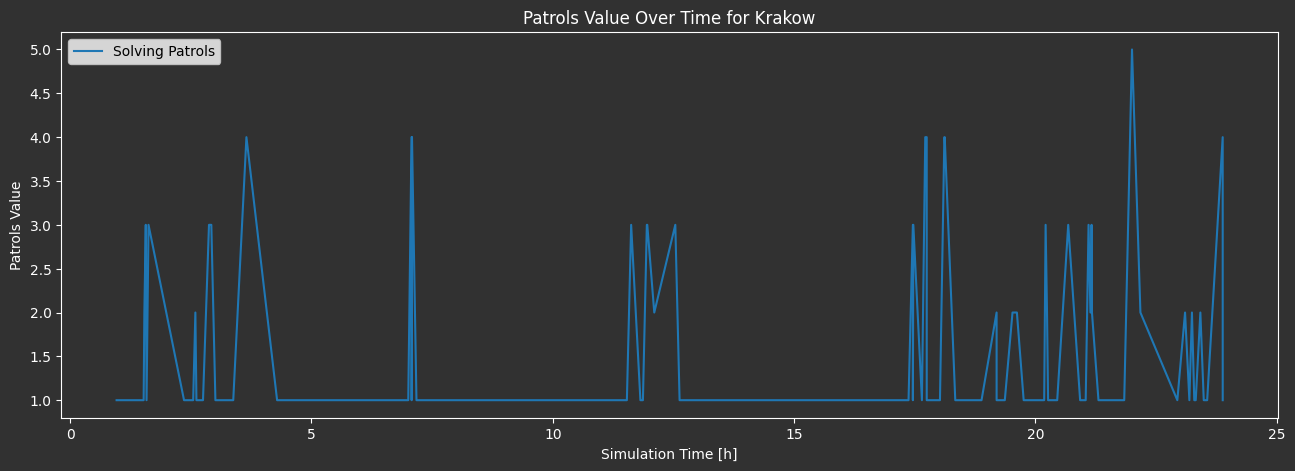

Data behind this chart, as committed beside it:
simulationTime[s], firingID, districtName, districtSafetyLevel, generallyRequiredPatrols, solvingPatrols, reachingPatrols(including 'called'), calledPatrols, totalDistanceOfCalledPatrols, isNight, City, simulationTime[h]
3463, 4b1dc596-ef3f-4983-ad3f-8b7da6d49c0d, Zwierzyniec, RatherSafe, 4, 1, 1, 1, 2.325, 0, Krakow, 0.9619
3496, 4b1dc596-ef3f-4983-ad3f-8b7da6d49c0d, Zwierzyniec, RatherSafe, 4, 1, 2, 1, 3.522, 0, Krakow, 0.9711
3571, 4b1dc596-ef3f-4983-ad3f-8b7da6d49c0d, Zwierzyniec, RatherSafe, 4, 1, 3, 1, 2.823, 0, Krakow, 0.9919
3642, ed943c42-b4f3-4308-86f3-3648664800e9, Czyżyny, RatherSafe, 2, 1, 1, 1, 1.419, 0, Krakow, 1.012
3825, 299c1bda-f826-4eb2-a164-b1fe1288cf52, Stare Miasto, NotSafe, 3, 1, 4, 4, 2.717, 0, Krakow, 1.062
4239, 37f2afe0-8c61-4691-b8c5-a3d18a1c03dc, Grzegórzki, RatherSafe, 2, 1, 3, 3, 4.821, 0, Krakow, 1.177
5110, 9937e199-8a6c-4fe5-b9ad-a671530ed336, Zwierzyniec, RatherSafe, 4, 1, 1, 1, 1.132, 0, Krakow, 1.419
5167, 9937e199-8a6c-4fe5-b9ad-a671530ed336, Zwierzyniec, RatherSafe, 4, 1, 2, 1, 2.226, 0, Krakow, 1.435
5350, b1539c76-0225-4bac-a426-2938f2fc3a62, Dębniki, NotSafe, 6, 1, 1, 1, 1.7, 0, Krakow, 1.486
5351, b1539c76-0225-4bac-a426-2938f2fc3a62, Dębniki, NotSafe, 6, 1, 2, 1, 2.549, 0, Krakow, 1.486
5481, b1539c76-0225-4bac-a426-2938f2fc3a62, Dębniki, NotSafe, 6, 1, 3, 1, 3.458, 0, Krakow, 1.522
5535, b1539c76-0225-4bac-a426-2938f2fc3a62, Dębniki, NotSafe, 6, 2, 3, 1, 3.512, 0, Krakow, 1.538
5640, b1539c76-0225-4bac-a426-2938f2fc3a62, Dębniki, NotSafe, 6, 3, 3, 1, 3.592, 0, Krakow, 1.567
5699, 08c1cb2b-9cc0-4ed4-af95-ccab64e6fa8d, Stare Miasto, NotSafe, 3, 1, 2, 2, 6.191, 0, Krakow, 1.583
5845, 9937e199-8a6c-4fe5-b9ad-a671530ed336, Zwierzyniec, RatherSafe, 4, 3, 1, 1, 3.478, 0, Krakow, 1.624
8494, 12c547b3-fe44-4396-85a2-ae5ca9ad1a66, Nowa Huta, NotSafe, 5, 1, 1, 1, 3.549, 0, Krakow, 2.359
8655, cae05774-a872-4f8c-b317-da703410c28f, Bronowice, NotSafe, 5, 1, 5, 5, 9.808, 0, Krakow, 2.404
9176, a10f26d8-6be9-43b1-aafd-7cb1d9b81211, Podgórze Duchackie, NotSafe, 2, 1, 2, 2, 1.961, 0, Krakow, 2.549
9340, 12c547b3-fe44-4396-85a2-ae5ca9ad1a66, Nowa Huta, NotSafe, 5, 2, 1, 1, 3.6, 0, Krakow, 2.594
9418, 57e05b94-3876-42a8-a525-c0f2a45e0855, Czyżyny, RatherSafe, 2, 1, 2, 2, 0.8914, 0, Krakow, 2.616
9905, f6d5fd6b-ed53-4da7-9a6e-571b18b4cf70, Stare Miasto, NotSafe, 5, 1, 1, 1, 1.516, 0, Krakow, 2.751
9908, f6d5fd6b-ed53-4da7-9a6e-571b18b4cf70, Stare Miasto, NotSafe, 5, 1, 3, 2, 6.467, 0, Krakow, 2.752
9909, f6d5fd6b-ed53-4da7-9a6e-571b18b4cf70, Stare Miasto, NotSafe, 5, 1, 4, 1, 1.784, 0, Krakow, 2.752
10356, 12c547b3-fe44-4396-85a2-ae5ca9ad1a66, Nowa Huta, NotSafe, 5, 3, 1, 1, 3.261, 0, Krakow, 2.877
10530, 12c547b3-fe44-4396-85a2-ae5ca9ad1a66, Nowa Huta, NotSafe, 5, 3, 2, 1, 3.519, 0, Krakow, 2.925
10831, af81c15d-2421-4056-844f-abd03d034b44, Prądnik Czerwony, RatherSafe, 4, 1, 1, 1, 0.8531, 0, Krakow, 3.009
10833, af81c15d-2421-4056-844f-abd03d034b44, Prądnik Czerwony, RatherSafe, 4, 1, 2, 1, 3.448, 0, Krakow, 3.009
10834, af81c15d-2421-4056-844f-abd03d034b44, Prądnik Czerwony, RatherSafe, 4, 1, 3, 1, 2.222, 0, Krakow, 3.009
12163, ac983344-f5d3-4d11-8a94-3115a3f2fa49, Grzegórzki, RatherSafe, 3, 1, 1, 1, 0.7928, 0, Krakow, 3.379
12165, ac983344-f5d3-4d11-8a94-3115a3f2fa49, Grzegórzki, RatherSafe, 3, 1, 3, 2, 5.15, 0, Krakow, 3.379
13148, 12c547b3-fe44-4396-85a2-ae5ca9ad1a66, Nowa Huta, NotSafe, 5, 4, 1, 1, 3.529, 0, Krakow, 3.652
15434, 1a63b14b-84ef-498d-9a06-6aa45ae09c75, Stare Miasto, NotSafe, 2, 1, 2, 2, 4.127, 0, Krakow, 4.287
15436, 3fd738c2-8a16-4a0a-be77-9ce3d1519ed3, Podgórze Duchackie, NotSafe, 3, 1, 1, 1, 1.184, 0, Krakow, 4.288
15470, 3fd738c2-8a16-4a0a-be77-9ce3d1519ed3, Podgórze Duchackie, NotSafe, 3, 1, 7, 6, 12.12, 0, Krakow, 4.297
16678, e47fd21c-f93b-4993-aeea-77f419e72cb8, Podgórze Duchackie, NotSafe, 4, 1, 1, 1, 0.7685, 0, Krakow, 4.633
16681, e47fd21c-f93b-4993-aeea-77f419e72cb8, Podgórze Duchackie, NotSafe, 4, 1, 3, 2, 3.703, 0, Krakow, 4.634
17823, 1771d0f6-fed5-4f85-a5c3-c9760edeaa5d, Grzegórzki, RatherSafe, 3, 1, 2, 2, 3.512, 0, Krakow, 4.951
20265, ccd11071-f361-4a8d-8af5-72b8c4daa8ce, Czyżyny, RatherSafe, 3, 1, 3, 3, 5.911, 0, Krakow, 5.629
22431, 8dfdda34-aac8-45f7-bc90-59d3297765e9, Stare Miasto, NotSafe, 6, 1, 2, 2, 0.3106, 0, Krakow, 6.231
22434, 8dfdda34-aac8-45f7-bc90-59d3297765e9, Stare Miasto, NotSafe, 6, 1, 5, 3, 5.263, 0, Krakow, 6.232
24079, 1c8666d2-38ff-483a-98cf-1b62a72d7706, Grzegórzki, RatherSafe, 5, 1, 2, 2, 1.115, 0, Krakow, 6.689
24081, 1c8666d2-38ff-483a-98cf-1b62a72d7706, Grzegórzki, RatherSafe, 5, 1, 3, 1, 2.883, 0, Krakow, 6.689
24111, 1c8666d2-38ff-483a-98cf-1b62a72d7706, Grzegórzki, RatherSafe, 5, 1, 4, 1, 1.672, 0, Krakow, 6.697
25218, 89d1e3ef-97cb-4c17-ad6f-6fcc9b8f4501, Bronowice, NotSafe, 6, 1, 2, 2, 5.177, 0, Krakow, 7.005
25220, 89d1e3ef-97cb-4c17-ad6f-6fcc9b8f4501, Bronowice, NotSafe, 6, 1, 3, 1, 2.998, 0, Krakow, 7.006
25465, 89d1e3ef-97cb-4c17-ad6f-6fcc9b8f4501, Bronowice, NotSafe, 6, 4, 1, 1, 3.495, 0, Krakow, 7.074
25466, ddacae0e-c720-4fb8-b31a-d59db50ef942, Dębniki, NotSafe, 6, 1, 1, 1, 1.185, 0, Krakow, 7.074
25467, ddacae0e-c720-4fb8-b31a-d59db50ef942, Dębniki, NotSafe, 6, 1, 2, 1, 2.29, 0, Krakow, 7.074
25471, ddacae0e-c720-4fb8-b31a-d59db50ef942, Dębniki, NotSafe, 6, 1, 5, 3, 9.386, 0, Krakow, 7.075
25498, 89d1e3ef-97cb-4c17-ad6f-6fcc9b8f4501, Bronowice, NotSafe, 6, 4, 2, 1, 3.47, 0, Krakow, 7.083
25829, fec48ef6-9241-4faf-b6b2-ff72b3f23ade, Podgórze Duchackie, NotSafe, 5, 1, 1, 1, 2.056, 0, Krakow, 7.175
25832, fec48ef6-9241-4faf-b6b2-ff72b3f23ade, Podgórze Duchackie, NotSafe, 5, 1, 4, 3, 9.125, 0, Krakow, 7.176
27911, be5adf17-fffd-42ef-96a6-902b4b266449, Bronowice, NotSafe, 4, 1, 3, 3, 8.635, 0, Krakow, 7.753
29657, 26589b80-fa78-45f6-a9ff-08e1b0a3b07f, Prądnik Czerwony, RatherSafe, 4, 1, 3, 3, 5.984, 0, Krakow, 8.238
32265, 186151cf-94a2-4169-863c-92ca84b82fe7, Łagiewniki-Borek Fałęcki, RatherSafe, 4, 1, 3, 3, 6.262, 0, Krakow, 8.963
32460, d788a58f-44f3-40d8-9f29-3da99cc6afa5, Nowa Huta, NotSafe, 5, 1, 1, 1, 0.9466, 0, Krakow, 9.017
32461, d788a58f-44f3-40d8-9f29-3da99cc6afa5, Nowa Huta, NotSafe, 5, 1, 2, 1, 1.504, 0, Krakow, 9.017
32464, d788a58f-44f3-40d8-9f29-3da99cc6afa5, Nowa Huta, NotSafe, 5, 1, 4, 2, 6.809, 0, Krakow, 9.018
35316, 219a9e34-c9ad-4851-ac52-610d8cda41ac, Podgórze, Safe, 3, 1, 2, 2, 1.334, 0, Krakow, 9.81
36037, 4ce4bd50-4ff0-4d29-bf55-c1ecaf63ee2d, Prądnik Czerwony, RatherSafe, 3, 1, 3, 3, 6.177, 0, Krakow, 10.01
... 129 more rows
